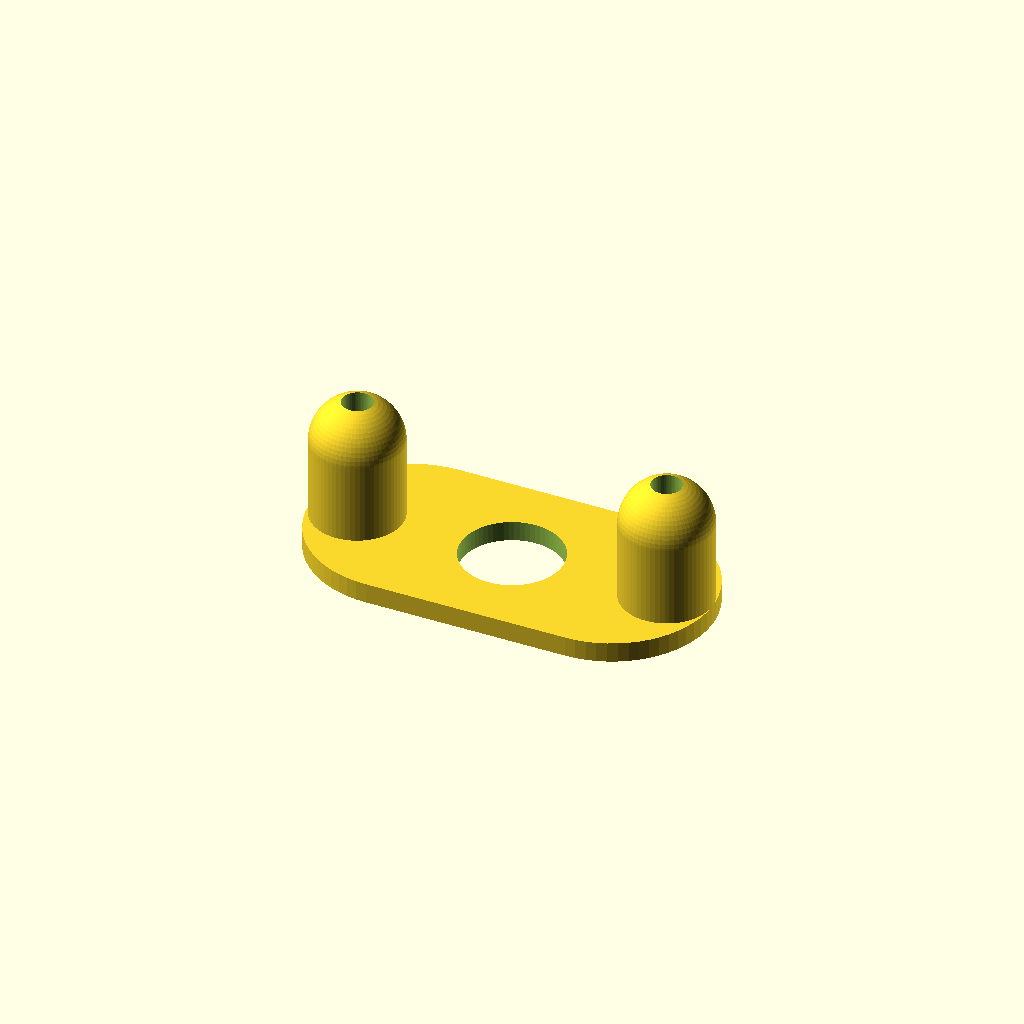
Cell 1: the model at its default parameters.
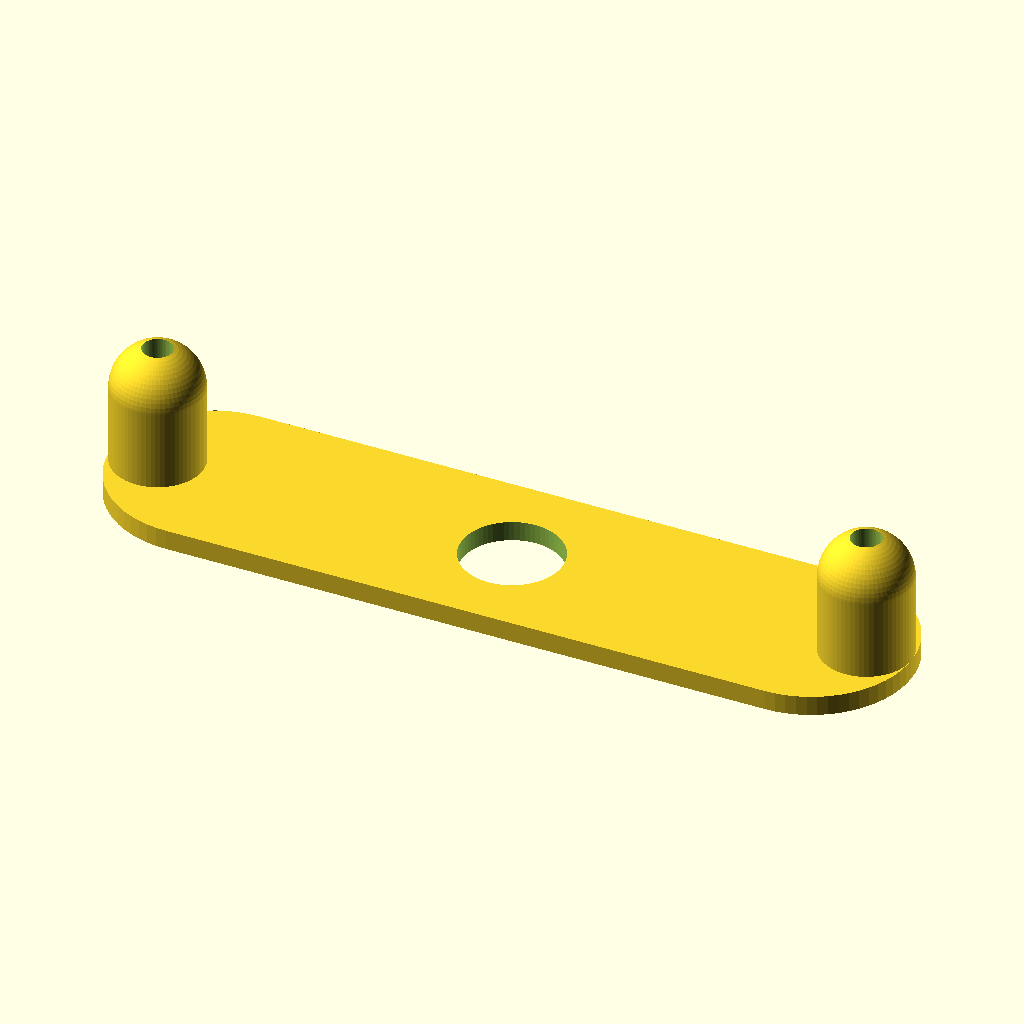
Cell 2: plate_len = 160 (everything else at default).
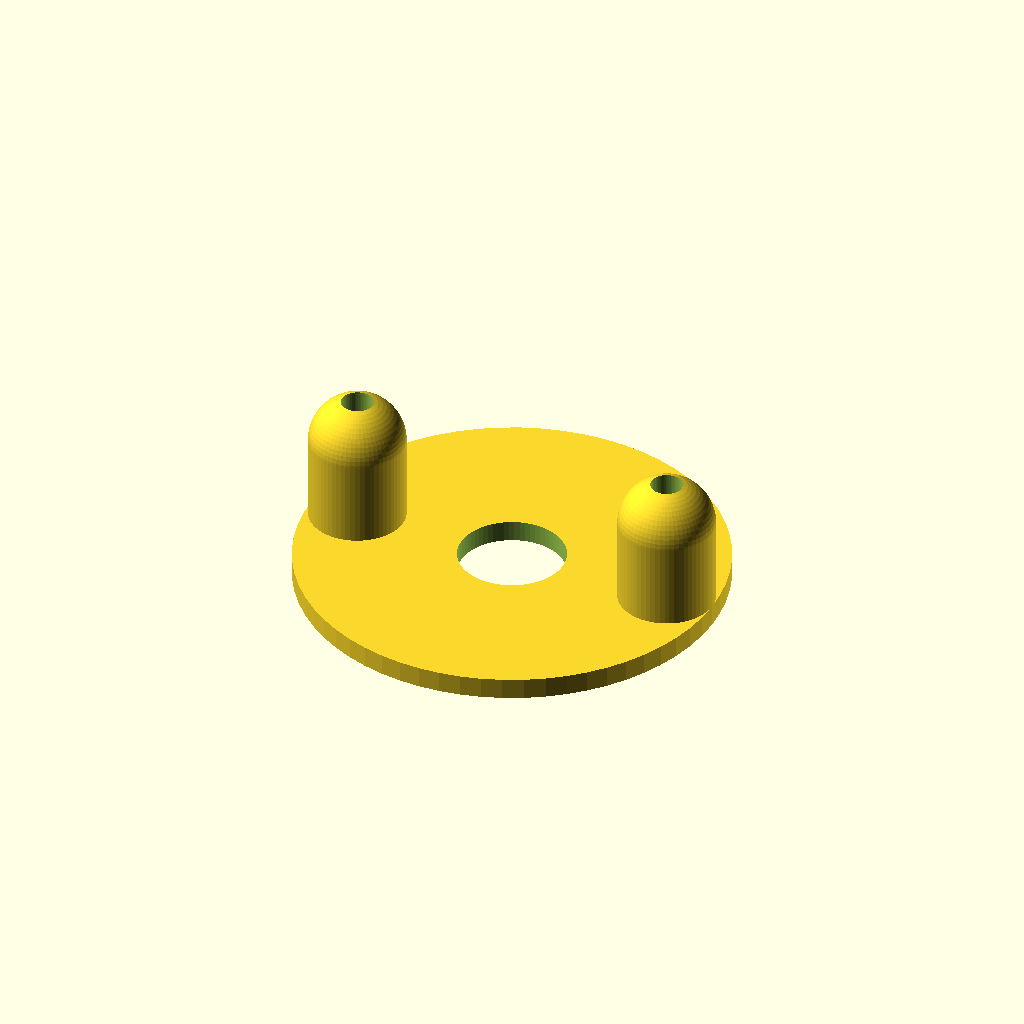
Cell 3: plate_wid = 80 (everything else at default).
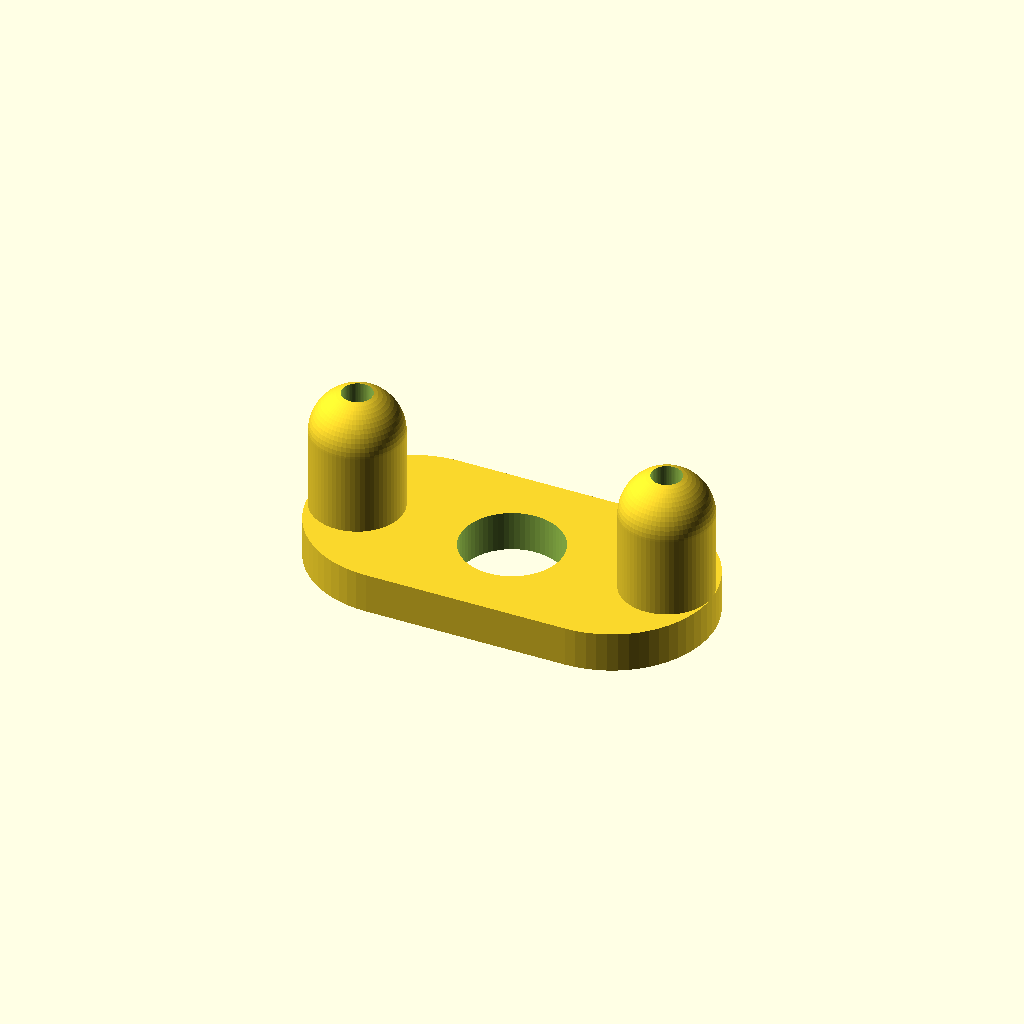
Cell 4 — plate_thick set to 8, the other parameters unchanged.
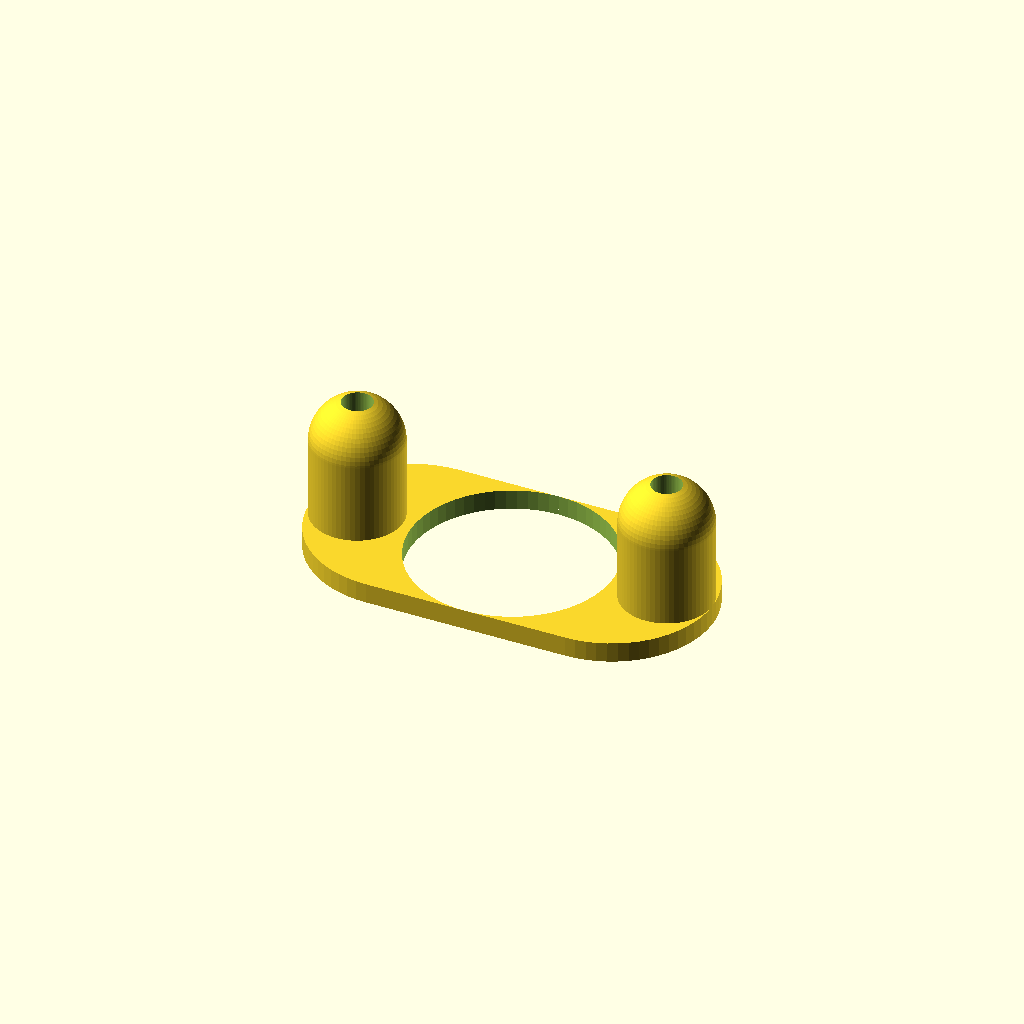
Cell 5: center_hole_d = 40 (everything else at default).
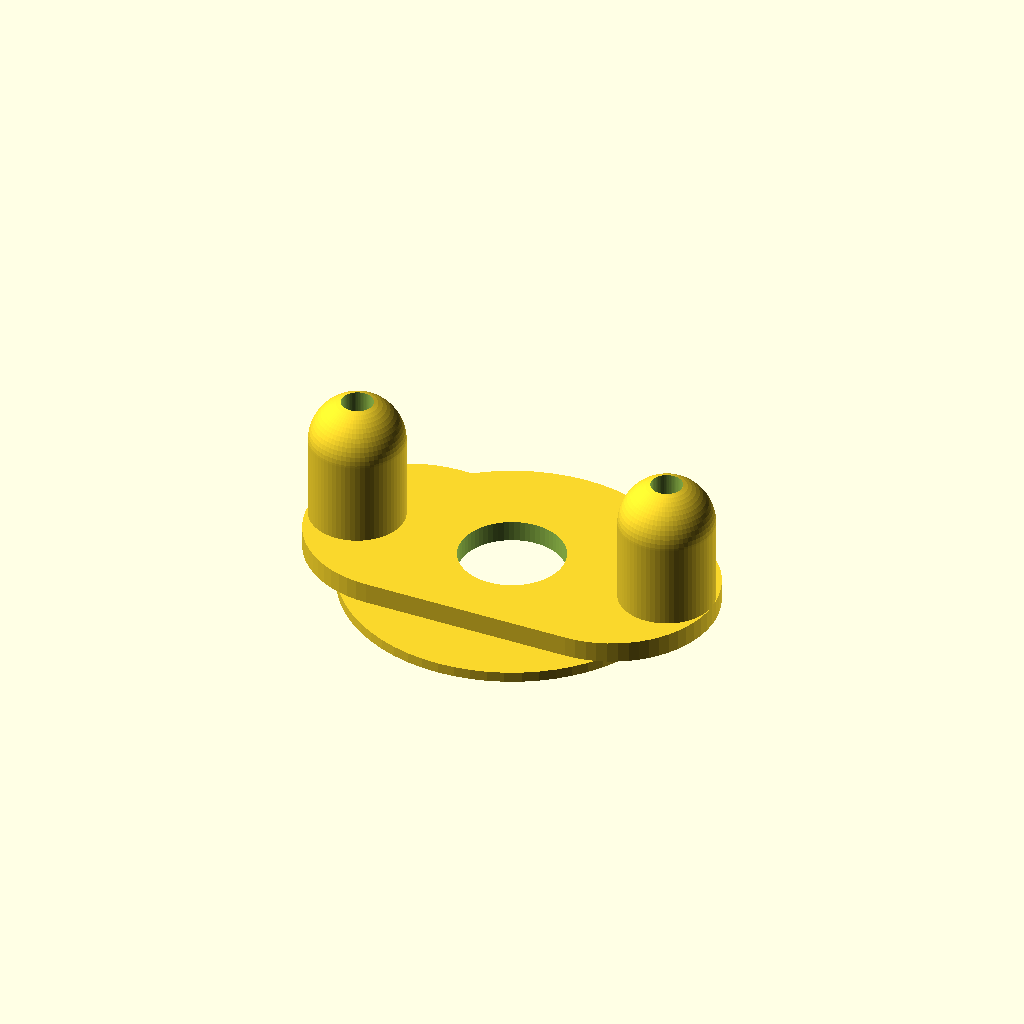
Cell 6: the same model with collar_od = 64.
All cells are drawn from one camera (rotation 55°, 0°, 25°, orthographic, colour scheme Cornfield), so only the parameter changes between them.
OpenSCAD source file projects/P3D-Bench/demo/runs/text2cad_0015_00155951_descriptive_openscad_qwen-reason/generated.scad:
// Parametric Variables
plate_len = 80;           // Overall length of the plate
plate_wid = 40;           // Width (diameter of end arcs)
plate_thick = 4;          // Base plate thickness
$fn = 64;                 // Curve resolution

center_hole_d = 20;       // Diameter of central through opening

collar_od = 32;           // Outer diameter of underside collar
collar_id = 26;           // Inner diameter of underside collar
collar_h = 2;             // Height of shallow collar

tab_h = 25;               // Height of end tabs
tab_d = 18;               // Diameter/width of end tabs
tab_hole_d = 6;           // Through-hole diameter in tabs

// Module: Arc-based (stadium) plate body
module base_plate() {
    linear_extrude(height = plate_thick, center = true) {
        hull() {
            translate([-(plate_len - plate_wid)/2, 0]) circle(d = plate_wid);
            translate([(plate_len - plate_wid)/2, 0]) circle(d = plate_wid);
        }
    }
}

// Module: Shallow annular collar on underside
module underside_collar() {
    translate([0, 0, -plate_thick/2 - collar_h]) {
        difference() {
            cylinder(h = collar_h, d = collar_od, center = false);
            translate([0, 0, -0.1]) cylinder(h = collar_h + 0.2, d = collar_id, center = false);
        }
    }
}

// Module: Tall rounded end tabs
module end_tabs() {
    tab_x = (plate_len - tab_d)/2;
    // Create rounded profile using hull of cylinder and sphere
    translate([tab_x, 0, plate_thick/2]) {
        hull() {
            cylinder(h = tab_h - tab_d/2, d = tab_d);
            translate([0, 0, tab_h - tab_d/2]) sphere(d = tab_d);
        }
    }
    translate([-tab_x, 0, plate_thick/2]) {
        hull() {
            cylinder(h = tab_h - tab_d/2, d = tab_d);
            translate([0, 0, tab_h - tab_d/2]) sphere(d = tab_d);
        }
    }
}

// Module: All through-holes for subtraction
module cut_holes() {
    // Central through-hole (spans plate and collar)
    translate([0, 0, -plate_thick/2 - collar_h - 1])
        cylinder(h = plate_thick + collar_h + tab_h + 4, d = center_hole_d, center = false);
    
    // Tab through-holes
    tab_x = (plate_len - tab_d)/2;
    translate([tab_x, 0, plate_thick/2])
        cylinder(h = tab_h + 2, d = tab_hole_d, center = false);
    translate([-tab_x, 0, plate_thick/2])
        cylinder(h = tab_h + 2, d = tab_hole_d, center = false);
}

// Main Assembly
difference() {
    union() {
        base_plate();
        underside_collar();
        end_tabs();
    }
    cut_holes();
}
Customizer parameters (derived from the source; name, type, default, range or options):
plate_len: number, default 80
plate_wid: number, default 40
plate_thick: number, default 4
center_hole_d: number, default 20
collar_od: number, default 32
collar_id: number, default 26
collar_h: number, default 2
tab_h: number, default 25
tab_d: number, default 18
tab_hole_d: number, default 6
